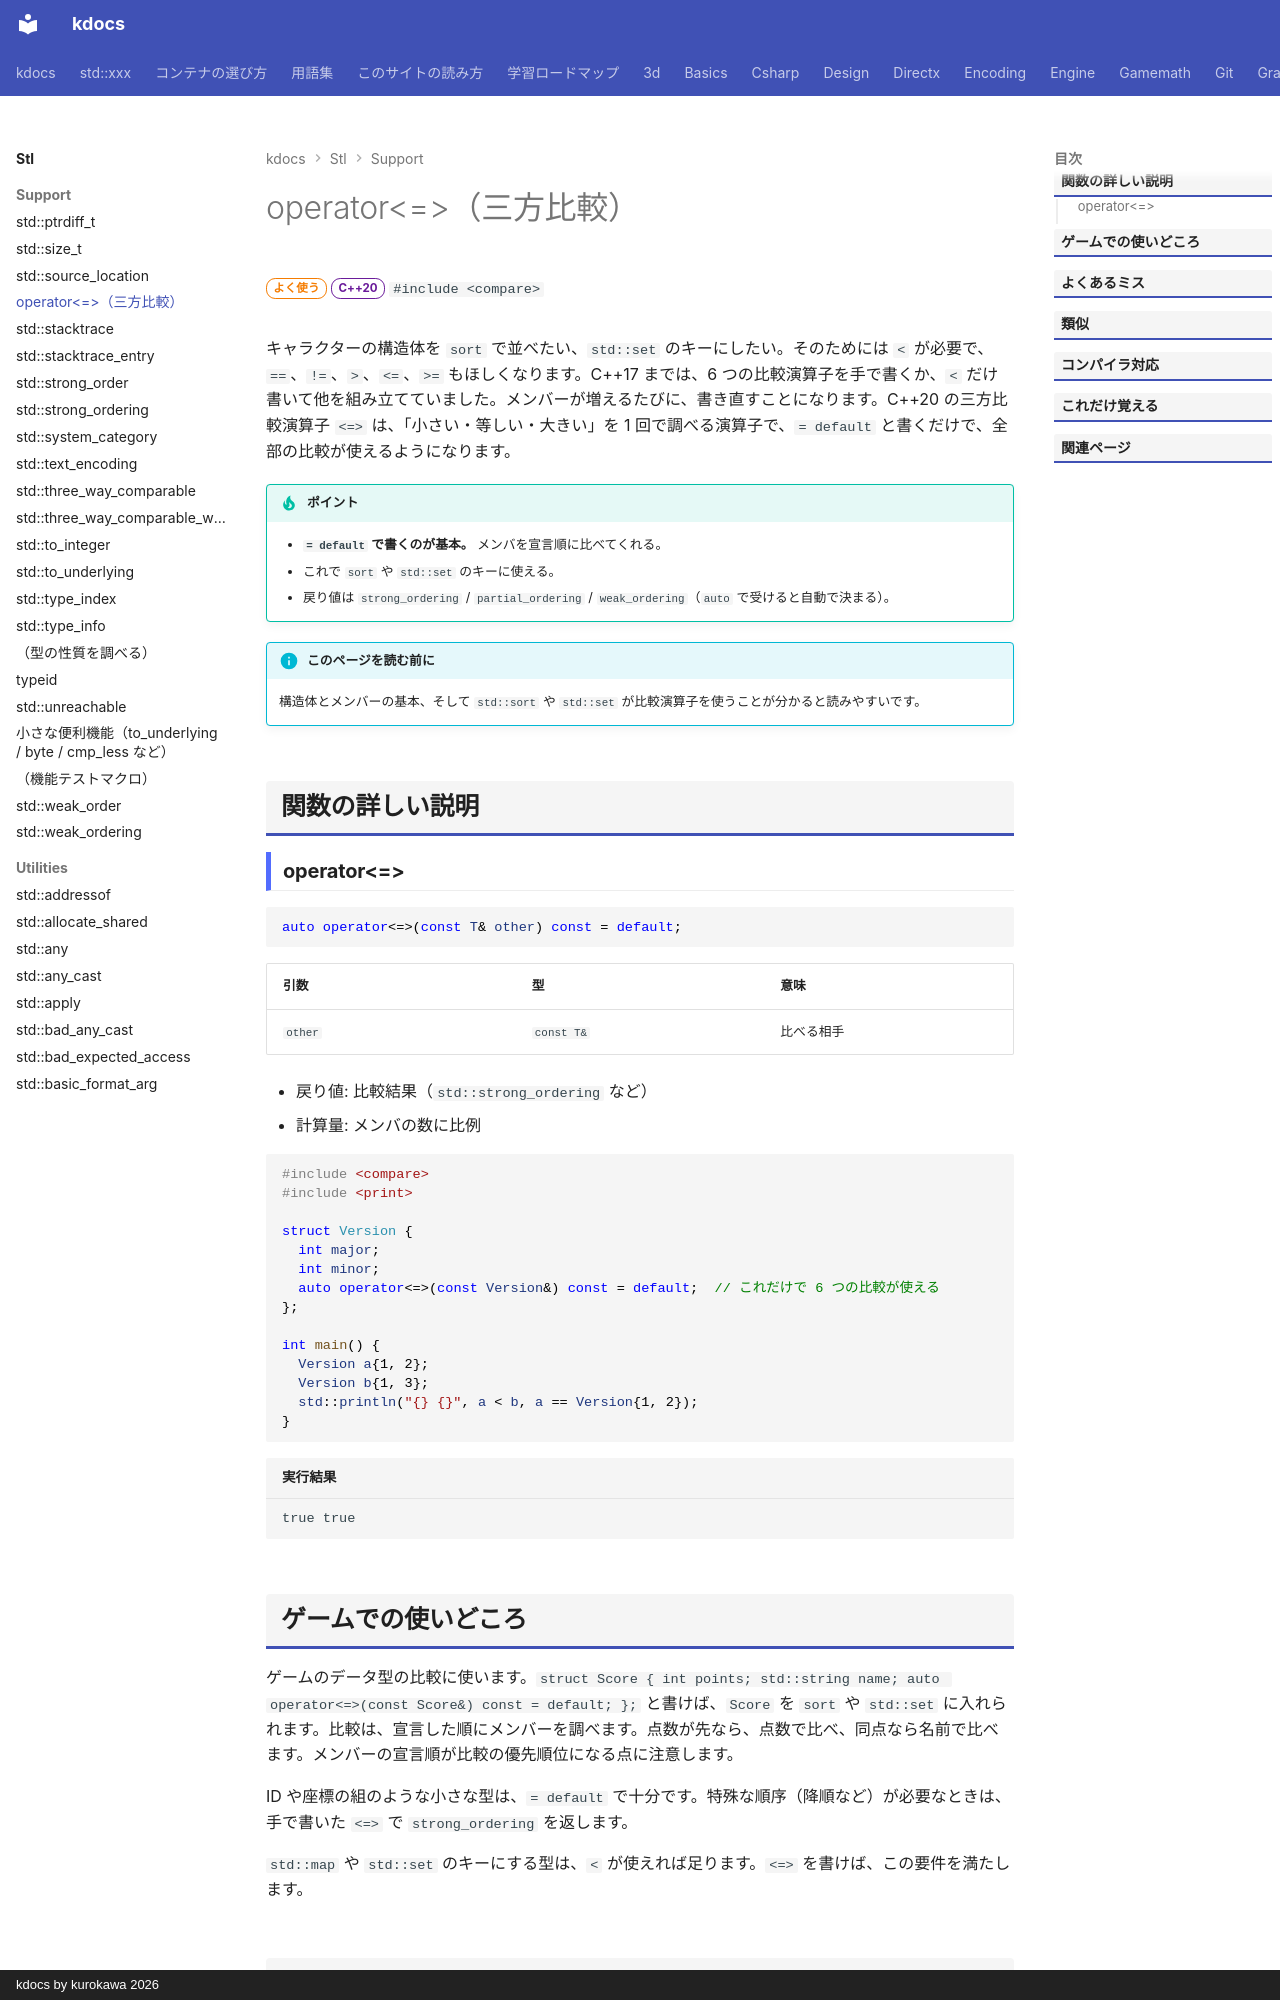

repository: qwzxdf/kdocs · page: stl/support/spaceship/index.html · generator: mkdocs · copyright: kdocs by kurokawa 2026

---
title: operator<=>（三方比較）
summary: "「小さい・等しい・大きい」を 1 回で調べる比較演算子。= default で全部の比較が生える。"
order: 1
group: 比較（<compare>）
tags:
  - 型・言語サポート
---

# operator<=>（三方比較）

<div class="page-badges" markdown>
<span class="rank rank-often">よく使う</span>
<span class="ver ver-20">C++20</span>
`#include <compare>`
</div>

キャラクターの構造体を `sort` で並べたい、`std::set` のキーにしたい。そのためには `<` が必要で、`==`、`!=`、`>`、`<=`、`>=` もほしくなります。C++17 までは、6 つの比較演算子を手で書くか、`<` だけ書いて他を組み立てていました。メンバーが増えるたびに、書き直すことになります。C++20 の三方比較演算子 `<=>` は、「小さい・等しい・大きい」を 1 回で調べる演算子で、`= default` と書くだけで、全部の比較が使えるようになります。

!!! tip "ポイント"
    - **`= default` で書くのが基本。** メンバを宣言順に比べてくれる。
    - これで `sort` や `std::set` のキーに使える。
    - 戻り値は `strong_ordering` / `partial_ordering` / `weak_ordering`（`auto` で受けると自動で決まる）。

!!! info "このページを読む前に"
    構造体とメンバーの基本、そして `std::sort` や `std::set` が比較演算子を使うことが分かると読みやすいです。

## 関数の詳しい説明

### operator<=> {#spaceship}

```cpp
auto operator<=>(const T& other) const = default;
```

| 引数 | 型 | 意味 |
| --- | --- | --- |
| `other` | `const T&` | 比べる相手 |

- 戻り値: 比較結果（`std::strong_ordering` など）
- 計算量: メンバの数に比例

```cpp
#include <compare>
#include <print>

struct Version {
  int major;
  int minor;
  auto operator<=>(const Version&) const = default;  // これだけで 6 つの比較が使える
};

int main() {
  Version a{1, 2};
  Version b{1, 3};
  std::println("{} {}", a < b, a == Version{1, 2});
}
```

```text title="実行結果"
true true
```
